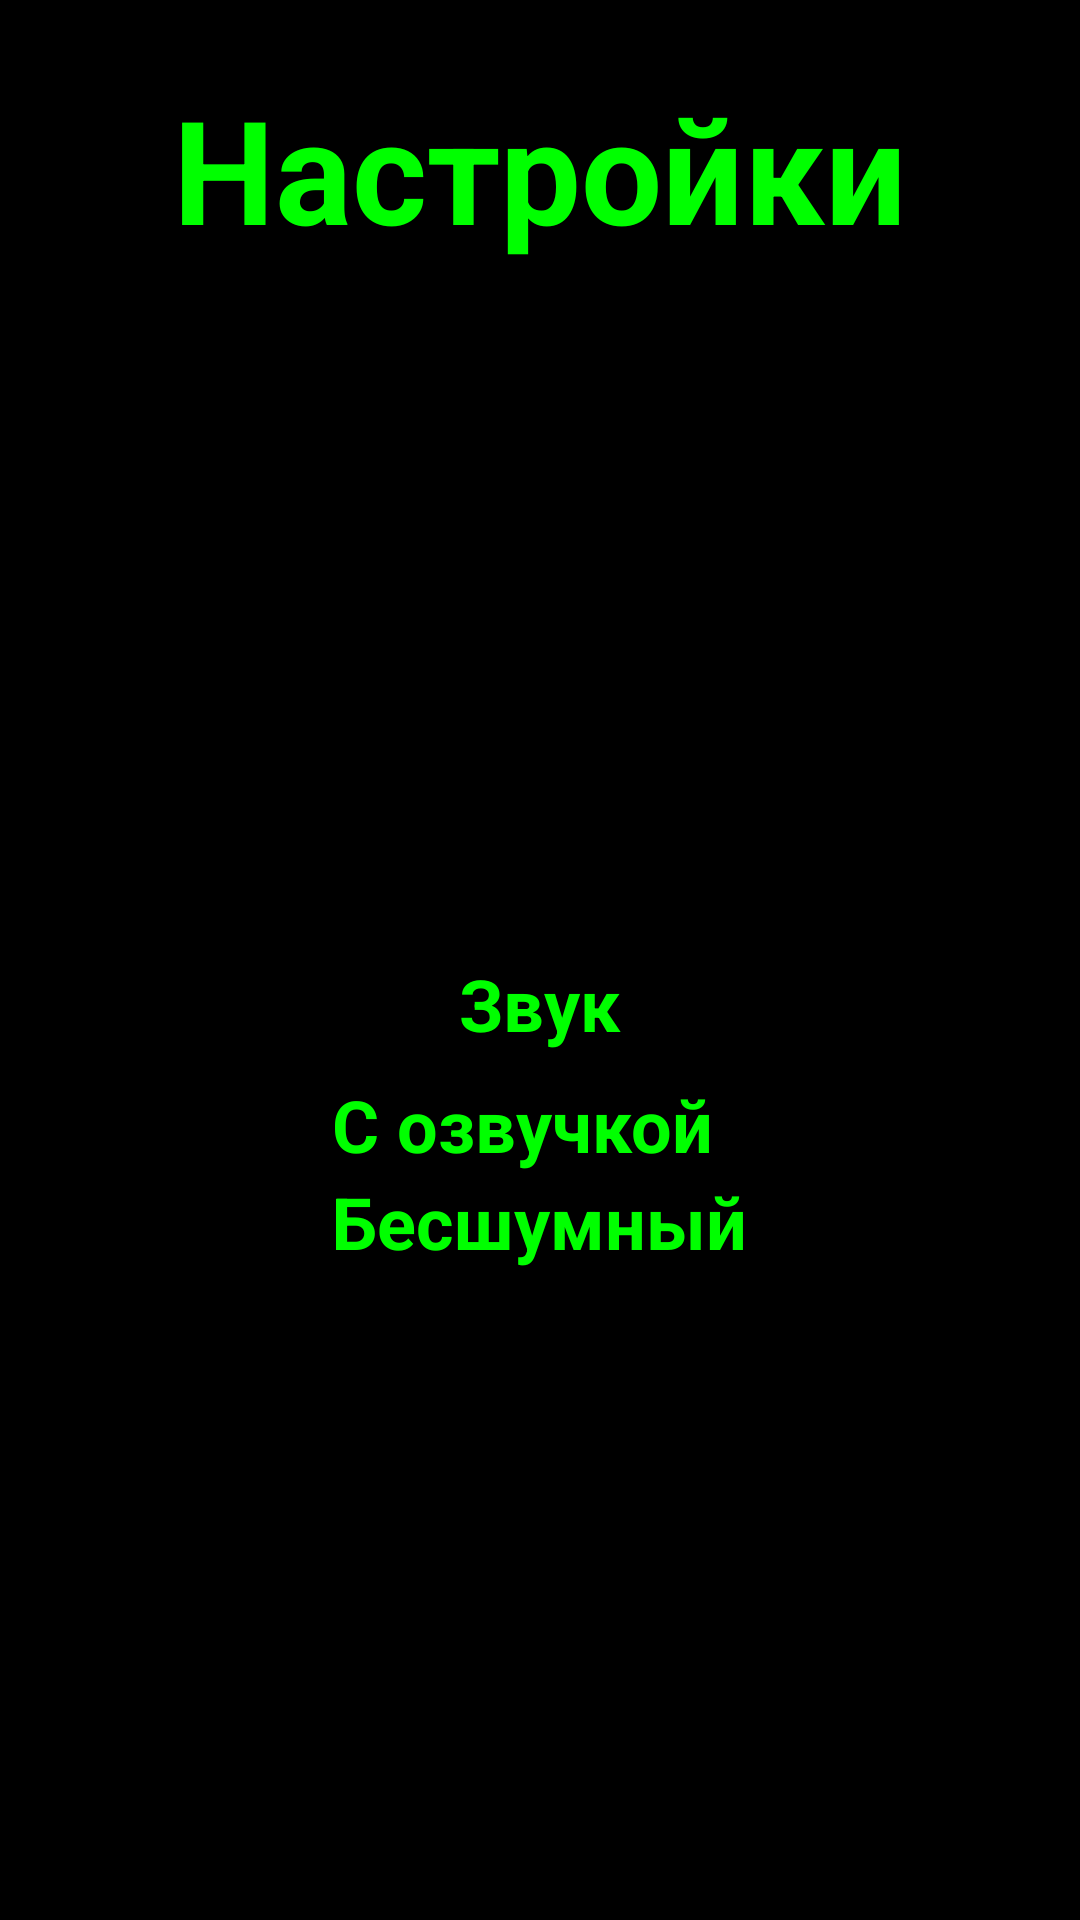

Reconstruct the res/layout file that produces this screen, plus the resources it refers to.
<!-- AndroidManifest.xml: application theme Theme.PushupCounter -->
<!-- res/layout/activity_settings.xml -->
<?xml version="1.0" encoding="utf-8"?>
<LinearLayout xmlns:android="http://schemas.android.com/apk/res/android"
    android:orientation="vertical"
    android:padding="24dp"
    android:gravity="top|center_horizontal"
    android:layout_width="match_parent"
    android:layout_height="match_parent"
    android:background="#000000">

    <TextView
        android:id="@+id/settingsTitle"
        android:layout_width="wrap_content"
        android:layout_height="wrap_content"
        android:text="@string/settings_2"
        android:textColor="#00FF00"
        android:textSize="48sp"
        android:textStyle="bold"
        android:layout_marginBottom="230dp" />

    <TextView
        android:layout_width="wrap_content"
        android:layout_height="wrap_content"
        android:layout_marginBottom="8dp"
        android:text="@string/sfx"
        android:textColor="#00FF00"
        android:textSize="24sp"
        android:textStyle="bold" />

    <RadioGroup
        android:id="@+id/voiceModeGroup"
        android:layout_width="wrap_content"
        android:layout_height="wrap_content"
        android:orientation="vertical"
        android:layout_marginBottom="24dp">

        <RadioButton
            android:id="@+id/voiceOn"
            android:layout_width="wrap_content"
            android:layout_height="wrap_content"
            android:text="@string/ring"
            android:textColor="#00FF00"
            android:textSize="24sp"
            android:textStyle="bold" />

        <RadioButton
            android:id="@+id/voiceOff"
            android:layout_width="wrap_content"
            android:layout_height="wrap_content"
            android:text="@string/silent"
            android:textColor="#00FF00"
            android:textSize="24sp"
            android:textStyle="bold" />
    </RadioGroup>

    <TextView
        android:id="@+id/volumeLabel"
        android:layout_width="wrap_content"
        android:layout_height="wrap_content"
        android:text="@string/volume"
        android:textColor="#00FF00"
        android:textSize="24sp"
        android:layout_marginBottom="8dp"
        android:visibility="gone"
        android:textStyle="bold" />

    <SeekBar
        android:id="@+id/volumeSeekBar"
        android:layout_width="match_parent"
        android:layout_height="wrap_content"
        android:max="100"
        android:progress="50"
        android:visibility="gone" />

    <View
        android:layout_width="match_parent"
        android:layout_height="0dp"
        android:layout_weight="1" />

    <Button
        android:id="@+id/returnButton1"
        android:layout_width="200dp"
        android:layout_height="wrap_content"
        android:backgroundTint="#00FF00"
        android:text="@string/returnToMenu1"
        android:textColor="#000000"
        android:textSize="20sp"
        android:textStyle="bold" />
</LinearLayout>
<!-- resources referenced by this layout -->
<resources>
  <string name="returnToMenu1">Назад</string>
  <string name="ring">С озвучкой</string>
  <string name="settings_2">Настройки</string>
  <string name="sfx">Звук</string>
  <string name="silent">Бесшумный</string>
  <string name="volume">Громкость</string>
</resources>
